pico-8 play session: hold ← + tap ❎, after a click and taps of 🅾, ❎, 🅾+❎, 🅾 in the second before t = 0

[t = 1 s] hold ← ~1s, tap ❎ ~2×
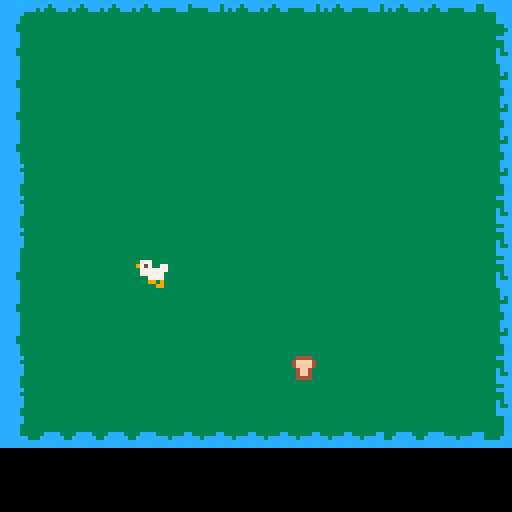
[t = 2 s] hold ← ~2s, tap ❎ ~4×
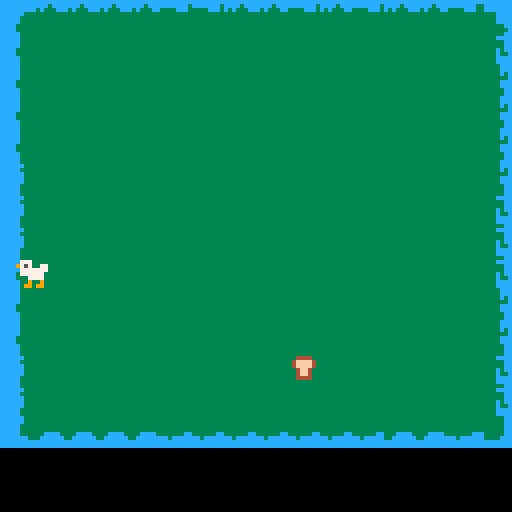

pico-8 cartridge
version 43
__lua__
anims={                      --all character animations, described by name
 idle={fr=15,0,1},           --idle has a frame rate of 15, and loops between sprite #0 and #1 forever
 walk={fr=2,next="idle",2,3,4}, --a 3-image walk animation that returns to idle when done
}

items={}

function _init()
 player={ x=64,y=64,
 update=playerupdate,
  spr=0,draw=objdraw }
  player.play="idle"          --start a new animation. this is all you need for the animate() function
 add(player)  
 spawn_timer = 60
end

function _update()
 playerupdate(player)
 spawnitem()
end

function _draw()
 cls() 
 map()
 spr(player.spr, player.x, player.y, 1,1, playerflip)
 for i in all(items) do
    spr(i.sp, i.x, i.y)
  end
end 

function playerupdate(player)
 local dx=0
 local dy=0
 if(btn(0)) dx-=1
 if(btn(1)) dx+=1
 if(btn(2)) dy-=1
 if(btn(3)) dy+=1
 player.x+=dx
 player.y+=dy --keeps animation from restarting over again while button is held
 if (player.state != "walk")  then
  if dx<0 then playerflip=true player.play="walk"
  elseif dx>0 then playerflip=false player.play="walk"
  elseif dy<0 then player.y-=1 player.play="walk"
  elseif dy>0 then player.y+=1 player.play="walk"
  else player.play="idle" end
 end
 animate(player)              --you can animate any object just by setting play to something
 return true                 --still alive, so return true
end

function animate(player)
 if player.state != player.play then   --start a new animation
  player.state = player.play
  player.animindex = 1            --start with the first frame in the animation table
  player.time = 0                 --reset the timer
 elseif #anims[player.state] > 1 then --continue playing an animation with multiple frames
  player.time += 1
  if player.time >= anims[player.state].fr then --the current frame has been on screen for long enough
   player.time = 0
   player.animindex = (player.animindex % #anims[player.state]) + 1 --go to the next frame
   if player.animindex == 1 and anims[player.state].next then --at the moment the animation restarts,
    player.play = anims[player.state].next                    --play something else instead
    player.state = player.play
   end
  end
 end
 player.spr = anims[player.state][player.animindex] --lastly, update the current sprite number drawn to screen
end

function spawnitem()
 spawn_timer -= 1

 if spawn_timer <= 0 and count(items) <5 then
  add(items, {
      x = flr(rnd(16)) * 8, 
      y = flr(rnd(16)) * 8,
      sp = rnd({20,21,22}) -- sprite randomly number from list 
    })

  -- reset timer to a random interval (e.g., 2 to 5 seconds: 60 to 150 frames)
    spawn_timer = 60 + flr(rnd(90))
  end
end
__gfx__
00000000000000000000000000000000000000000000000000000000000000000000000000000000cccccccccccccccccccccccccccccccc0000000000000000
00007770000000000000777000007770000077700000000000000000000000000000000000000000cccccccccccc3cccccccccc33ccccccc0000000000000000
77007579000077707700757977007579770075790000000000000000000000000000000000000000ccccccccc3c333cc3333ccc33ccccccc0000000000000000
77777770770075797777777077777770777777700000000000000000000000000000000000000000cccccc3333333333333333333333cccc0000000000000000
07777770777777700777777007777770077777700000000000000000000000000000000000000000ccccc33333333333333333333333cccc0000000000000000
07777000077777700777700007777000077770000000000000000000000000000000000000000000ccccc33333333333333333333333cccc0000000000000000
09009000077770000909900009009000009990000000000000000000000000000000000000000000cccc33333333333333333333333333cc0000000000000000
09909900099099000990000009909900000099000000000000000000000000000000000000000000cccc333333333333333333333333333c0000000000000000
00000000000000000000000000000000000000000000000000000000000000000000000000000000ccccc3333333333333333333333333cc0000000000000000
00000000000000000000000000000000004444000005500000000000000000000000000000000000ccccc33333333333333333333333cccc0000000000000000
0000000000000000000000000000000004ffff40005bb50007aaaa70000000000000000000000000ccccc3333333333333333333333333cc0000000000000000
0000000000000000000000000000000004ffff4005bb7b5007aaaa70000000000000000000000000ccccc3333333333333333333333333cc0000000000000000
00000000000000000000000000000000004ff40005bbbb50007aa700000000000000000000000000cccc333333333333333333333333c3cc0000000000000000
00000000000000000000000000000000004ff400005bb500007aa700000000000000000000000000cccc333333333333333333333333c33c0000000000000000
00000000000000000000000000000000004444000005500000777700000000000000000000000000ccccc33333333333333333333333cccc0000000000000000
00000000000000000000000000000000000000000000000000000000000000000000000000000000ccccc33333333333333333333333cccc0000000000000000
00000000000000000000000000000000000000000000000000000000000000000000000000000000ccccc333333333333333333333333ccc0000000000000000
00000000000000000000000000000000000000000000000000000000000000000000000000000000cccccc33333333333333333333333ccc0000000000000000
00000000000000000000000000000000000000000000000000000000000000000000000000000000ccccc333333333333333333333333c3c0000000000000000
00000000000000000000000000000000000000000000000000000000000000000000000000000000cccccc3333333333333333333333333c0000000000000000
00000000000000000000000000000000000000000000000000000000000000000000000000000000cccccc33333333333333333333333ccc0000000000000000
00000000000000000000000000000000000000000000000000000000000000000000000000000000cccccc33333333333333333333333ccc0000000000000000
00000000000000000000000000000000000000000000000000000000000000000000000000000000ccccc3333333333333333333333333cc0000000000000000
00000000000000000000000000000000000000000000000000000000000000000000000000000000ccccc3333333333333333333333333cc0000000000000000
00000000000000000000000000000000000000000000000000000000000000000000000033333333cccccc333333333333333333333333cc0000000000000000
00777700007770000077770000777770000000000077770000000000000000000000000033333333cccccc333333333333333333333333cc0000000000000000
07000070000770000000070000000070007007000070000000000000000000000000000033333333ccccc3333333333333333333333333cc0000000000000000
07000070000770000077770000077770007007000077770000000000000000000000000033333333ccccc3333333333333333333333333cc0000000000000000
07000070000770000070000000077770007777000000070000000000000000000000000033333333ccccc333333cccc3333333ccc33333cc0000000000000000
07000070000770000070000000000070000007000000070000000000000000000000000033333333ccccccc333cccccccc3cccccc3333ccc0000000000000000
00777700007777000077770000777770000007000077770000000000000000000000000033333333cccccccccccccccccccccccccccccccc0000000000000000
00000000000000000000000000000000000000000000000000000000000000000000000033333333cccccccccccccccccccccccccccccccc0000000000000000
__map__
0a0b0b0b0b0c0c0b0b0c0b0c0b0b0c0d00000000000000000000000000000000000000000000000000000000000000000000000000000000000000000000000000000000000000000000000000000000000000000000000000000000000000000000000000000000000000000000000000000000000000000000000000000000
1a39393939393939393939393939391d00000000000000000000000000000000000000000000000000000000000000000000000000000000000000000000000000000000000000000000000000000000000000000000000000000000000000000000000000000000000000000000000000000000000000000000000000000000
1a39393939393939393939393939392d00000000000000000000000000000000000000000000000000000000000000000000000000000000000000000000000000000000000000000000000000000000000000000000000000000000000000000000000000000000000000000000000000000000000000000000000000000000
1a39393939393939393939393939392d00000000000000000000000000000000000000000000000000000000000000000000000000000000000000000000000000000000000000000000000000000000000000000000000000000000000000000000000000000000000000000000000000000000000000000000000000000000
1a39393939393939393939393939392d00000000000000000000000000000000000000000000000000000000000000000000000000000000000000000000000000000000000000000000000000000000000000000000000000000000000000000000000000000000000000000000000000000000000000000000000000000000
2a39393939393939393939393939392d00000000000000000000000000000000000000000000000000000000000000000000000000000000000000000000000000000000000000000000000000000000000000000000000000000000000000000000000000000000000000000000000000000000000000000000000000000000
2a39393939393939393939393939391d00000000000000000000000000000000000000000000000000000000000000000000000000000000000000000000000000000000000000000000000000000000000000000000000000000000000000000000000000000000000000000000000000000000000000000000000000000000
2a39393939393939393939393939391d00000000000000000000000000000000000000000000000000000000000000000000000000000000000000000000000000000000000000000000000000000000000000000000000000000000000000000000000000000000000000000000000000000000000000000000000000000000
1a39393939393939393939393939391d00000000000000000000000000000000000000000000000000000000000000000000000000000000000000000000000000000000000000000000000000000000000000000000000000000000000000000000000000000000000000000000000000000000000000000000000000000000
1a1b1b1b1b1b1b1b1b1b1b1b1b1b1b2d00000000000000000000000000000000000000000000000000000000000000000000000000000000000000000000000000000000000000000000000000000000000000000000000000000000000000000000000000000000000000000000000000000000000000000000000000000000
1a1b1b1b1b1b391b1b1b1b1b1b1b1b2d00000000000000000000000000000000000000000000000000000000000000000000000000000000000000000000000000000000000000000000000000000000000000000000000000000000000000000000000000000000000000000000000000000000000000000000000000000000
2a1b1b1b1b1b1b1b1b1b1b1b1b391b1d00000000000000000000000000000000000000000000000000000000000000000000000000000000000000000000000000000000000000000000000000000000000000000000000000000000000000000000000000000000000000000000000000000000000000000000000000000000
2a1b1b1b1b1b1b1b1b1b1b1b1b1b1b1d00000000000000000000000000000000000000000000000000000000000000000000000000000000000000000000000000000000000000000000000000000000000000000000000000000000000000000000000000000000000000000000000000000000000000000000000000000000
3a3b3b3b3b3c3c3c3c3c3c3c3b3b3c3d00000000000000000000000000000000000000000000000000000000000000000000000000000000000000000000000000000000000000000000000000000000000000000000000000000000000000000000000000000000000000000000000000000000000000000000000000000000
